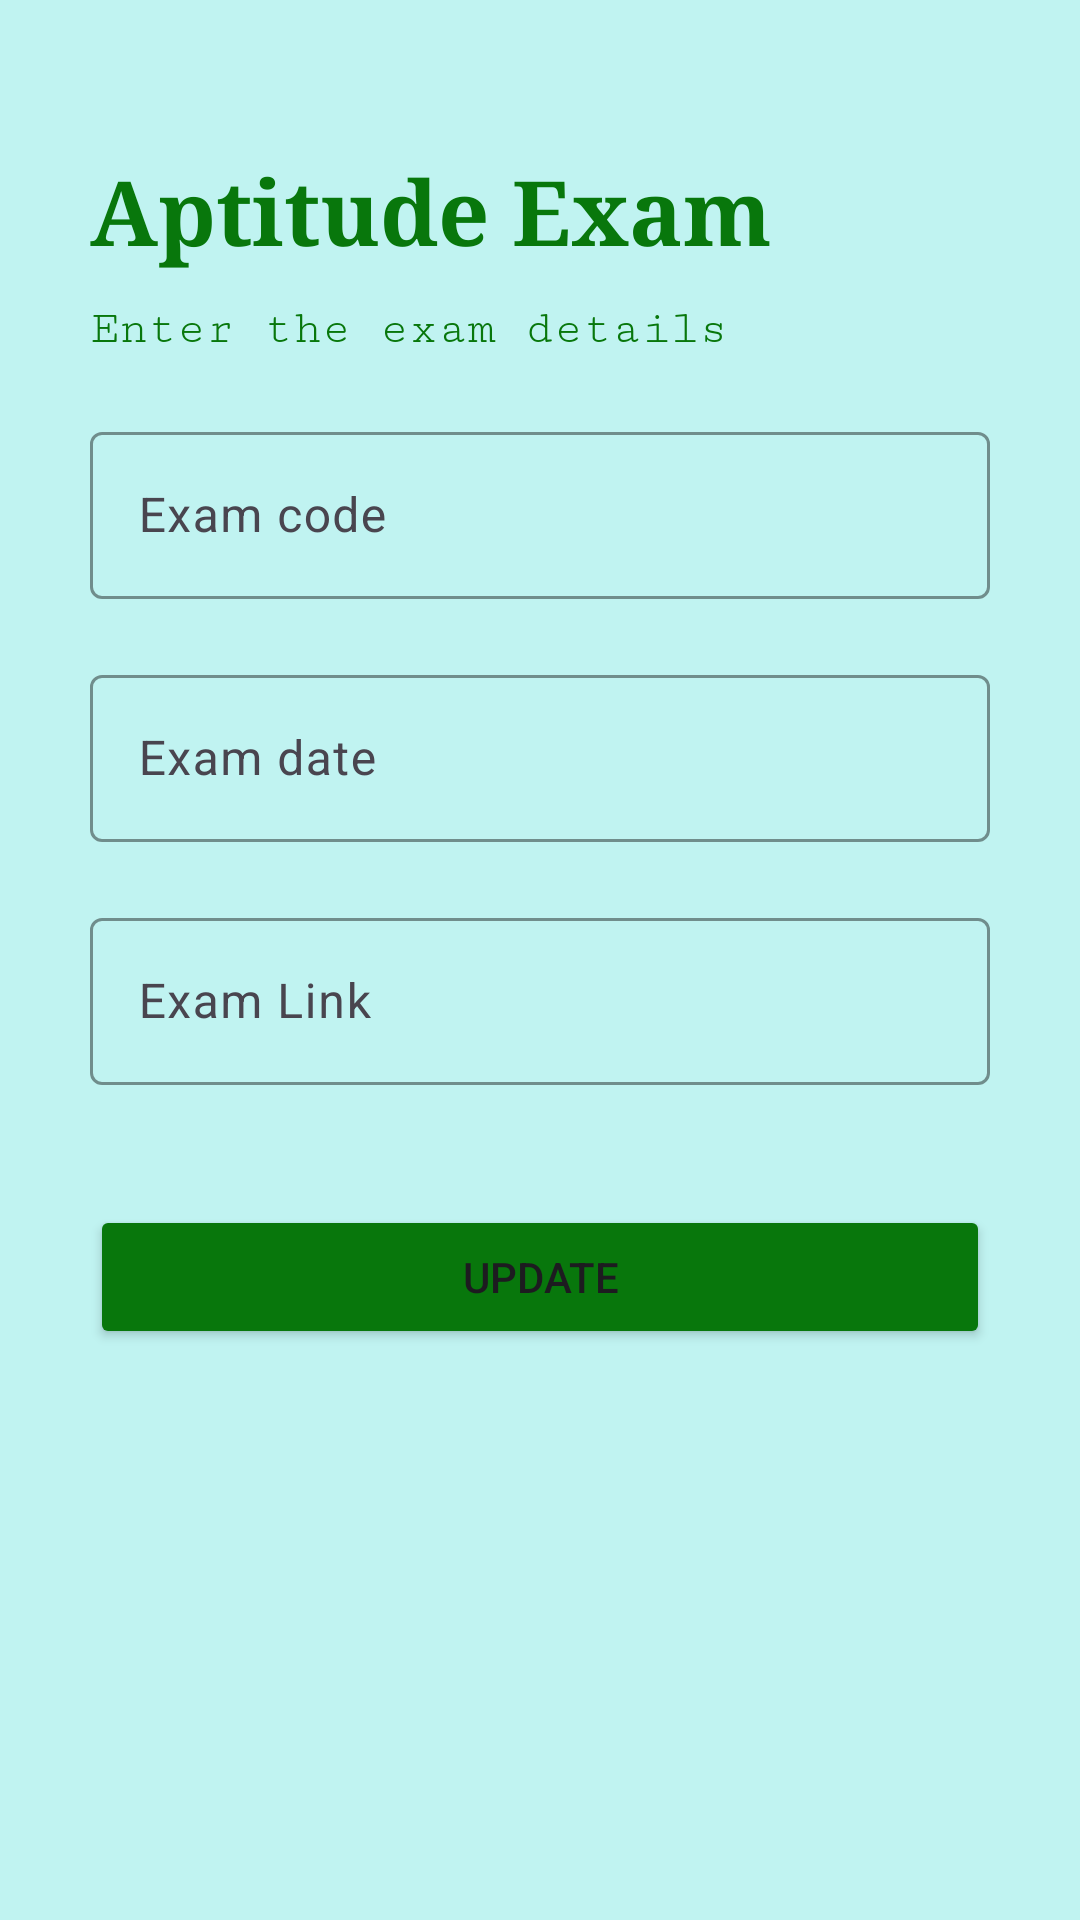

Layout XML and referenced resources for this Android screen:
<!-- AndroidManifest.xml: application theme Theme.PlacifyU -->
<!-- res/layout/activity_aptmessage.xml -->
<?xml version="1.0" encoding="utf-8"?>
<androidx.constraintlayout.widget.ConstraintLayout xmlns:android="http://schemas.android.com/apk/res/android"
    xmlns:tools="http://schemas.android.com/tools"
    android:layout_width="match_parent"
    android:layout_height="match_parent"
    xmlns:app="http://schemas.android.com/apk/res-auto"
    tools:context=".AptMessage">

    <LinearLayout
        android:layout_width="match_parent"
        android:layout_height="match_parent"
        android:orientation="vertical"
        android:background="#C0F3F1"
        tools:layout_editor_absoluteX="1dp"
        tools:layout_editor_absoluteY="1dp">

        <TextView
            android:id="@+id/t1"
            android:layout_width="match_parent"
            android:layout_height="wrap_content"
            android:layout_marginLeft="30dp"
            android:layout_marginTop="50dp"
            android:fontFamily="serif"
            android:text="Aptitude Exam"
            android:textColor="#08770C"
            android:textSize="30dp"
            android:textStyle="bold" />
        <TextView
            android:layout_width="match_parent"
            android:layout_height="wrap_content"
            android:layout_marginLeft="30dp"
            android:layout_marginTop="10dp"
            android:fontFamily="serif-monospace"
            android:text="Enter the exam details"
            android:textColor="#08770C"
            android:textSize="16dp" />
        <com.google.android.material.textfield.TextInputLayout
            android:layout_width="match_parent"
            android:layout_height="wrap_content"
            android:layout_marginLeft="30dp"
            android:layout_marginTop="20dp"
            android:layout_marginRight="30dp"
            app:boxStrokeColor="#08770C"
            app:hintTextColor="#08770C"
            android:hint="Exam code">

            <com.google.android.material.textfield.TextInputEditText
                android:id="@+id/e1"
                android:layout_width="match_parent"
                android:layout_height="wrap_content"
                android:inputType="text"/>



        </com.google.android.material.textfield.TextInputLayout>
        <com.google.android.material.textfield.TextInputLayout
            android:layout_width="match_parent"
            android:layout_height="wrap_content"
            android:layout_marginLeft="30dp"
            android:layout_marginTop="20dp"
            android:layout_marginRight="30dp"
            app:boxStrokeColor="#08770C"
            app:hintTextColor="#08770C"
            android:hint="Exam date">

            <com.google.android.material.textfield.TextInputEditText
                android:id="@+id/e2"
                android:layout_width="match_parent"
                android:layout_height="wrap_content"
                android:inputType="text"/>



        </com.google.android.material.textfield.TextInputLayout>
        <com.google.android.material.textfield.TextInputLayout
            android:layout_width="match_parent"
            android:layout_height="wrap_content"
            android:layout_marginLeft="30dp"
            android:layout_marginTop="20dp"
            android:layout_marginRight="30dp"
            app:boxStrokeColor="#08770C"
            app:hintTextColor="#08770C"
            android:hint="Exam Link">

            <com.google.android.material.textfield.TextInputEditText
                android:id="@+id/e3"
                android:layout_width="match_parent"
                android:layout_height="wrap_content"
                android:inputType="text"/>



        </com.google.android.material.textfield.TextInputLayout>


        <Button
            android:id="@+id/mca"
            android:layout_width="match_parent"
            android:layout_marginTop="40dp"
            android:layout_marginLeft="30dp"
            android:layout_marginRight="30dp"
            android:backgroundTint="#08770C"
            android:onClick="onSend"
            android:layout_height="wrap_content"
            android:text="Update" />


    </LinearLayout>
</androidx.constraintlayout.widget.ConstraintLayout>
<!-- resources referenced by this layout -->
<resources>
  <style name="Theme.PlacifyU" parent="Base.Theme.PlacifyU" />
  <style name="Base.Theme.PlacifyU" parent="Theme.Material3.DayNight.NoActionBar">
          
          
      </style>
</resources>
